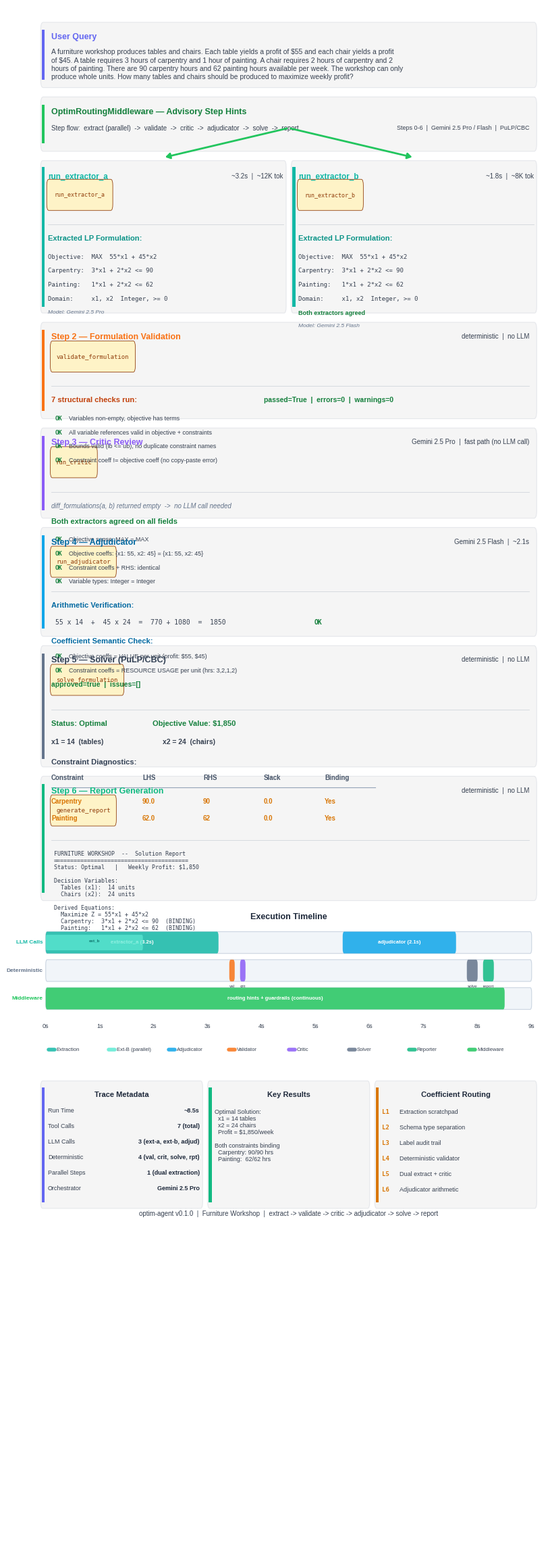

Write Python code to recreate this figure. (Note: this script raises an exception after producing the figure.)
"""
Visualize optim-agent pipeline trace:
extract_a || extract_b -> validate -> critic -> adjudicator -> solve -> report
for the Furniture Workshop problem (MAX profit, tables + chairs).

Style matches DISSOLVE trace15 (hand-crafted card layout).
"""

import matplotlib
matplotlib.use("Agg")
matplotlib.rcParams["font.family"] = "sans-serif"
matplotlib.rcParams["font.sans-serif"] = [
    "Liberation Sans", "Arial", "DejaVu Sans",
]
matplotlib.rcParams["text.parse_math"] = False
import matplotlib.pyplot as plt
from matplotlib.patches import FancyBboxPatch, Rectangle
import textwrap
import os


# ── Color palette ────────────────────────────────────────────────────
C_BG         = "#FFFFFF"
C_BOX_BG     = "#F5F5F5"
C_BOX_BORDER = "#E5E7EB"

C_USER       = "#6366F1"   # Indigo — user query / orchestrator
C_ROUTER     = "#22C55E"   # Green — routing middleware
C_EXTRACT    = "#14B8A6"   # Teal — dual extraction (step 1)
C_VALIDATE   = "#F97316"   # Orange — validation (step 2)
C_CRITIC     = "#8B5CF6"   # Violet — critic (step 3)
C_ADJUD      = "#0EA5E9"   # Sky — adjudicator (step 4)
C_SOLVER     = "#64748B"   # Slate — solver (step 5)
C_REPORT     = "#10B981"   # Emerald — report (step 6)
C_META       = "#D97706"   # Amber — coefficient routing / metadata

C_TITLE      = "#1E293B"
C_BODY       = "#374151"
C_TOOL_BG    = "#FEF3C7"
C_TOOL_TEXT  = "#92400E"
C_OK         = "#15803D"   # Dark green for pass/check marks


# ── Layout constants ─────────────────────────────────────────────────
FIG_W  = 7.5
FIG_H  = 23.0

LEFT     = 0.010
RIGHT    = 0.990
WIDTH    = RIGHT - LEFT
MID      = (LEFT + RIGHT) / 2
PAD      = 0.015
ACCENT_W = 0.006
PILL_H   = 0.016
GAP      = 0.006


# ── Helpers ──────────────────────────────────────────────────────────

def _box(ax, x, y_top, w, h, accent_color, radius=0.005):
    y_bot = y_top - h
    box = FancyBboxPatch(
        (x, y_bot), w, h,
        boxstyle=f"round,pad=0,rounding_size={radius}",
        facecolor=C_BOX_BG, edgecolor=C_BOX_BORDER, linewidth=0.8,
        transform=ax.transAxes, clip_on=False, zorder=2,
    )
    ax.add_patch(box)
    bar = Rectangle(
        (x + 0.002, y_bot + radius), ACCENT_W, h - 2 * radius,
        facecolor=accent_color, edgecolor="none",
        transform=ax.transAxes, clip_on=False, zorder=3,
    )
    ax.add_patch(bar)
    return y_bot


def _divider(ax, x1, x2, y, color="#D1D5DB", lw=0.6):
    ax.plot([x1, x2], [y, y], color=color, lw=lw,
            transform=ax.transAxes, zorder=3)


def _pill(ax, x, y_center, text, fg, bg, border, fs=6.5, mono=True):
    tw = len(text) * (0.0075 if mono else 0.0065) + 0.014
    pill = FancyBboxPatch(
        (x, y_center - 0.008), tw, 0.016,
        boxstyle="round,pad=0.002,rounding_size=0.004",
        facecolor=bg, edgecolor=border, linewidth=0.6,
        transform=ax.transAxes, clip_on=False, zorder=4,
    )
    ax.add_patch(pill)
    ax.text(
        x + tw / 2, y_center, text,
        ha="center", va="center", fontsize=fs, color=fg,
        fontfamily="monospace" if mono else "sans-serif",
        transform=ax.transAxes, zorder=5,
    )
    return tw


def _wrap(text, width=95):
    lines = text.split("\n")
    out = []
    for line in lines:
        out.extend(textwrap.wrap(line, width=width) if len(line) > width else [line])
    return "\n".join(out)


# ── Main figure ──────────────────────────────────────────────────────

def create_trace_figure():
    fig, ax = plt.subplots(1, 1, figsize=(FIG_W, FIG_H))
    ax.set_xlim(0, 1)
    ax.set_ylim(0, 1)
    ax.axis("off")
    ax.set_position([0, 0, 1, 1])
    fig.patch.set_facecolor(C_BG)

    y = 0.990
    cl = LEFT + ACCENT_W + PAD
    cr = RIGHT - PAD

    # ================================================================
    # 1. USER QUERY
    # ================================================================
    query = (
        "A furniture workshop produces tables and chairs. Each table yields "
        "a profit of $55 and each chair yields a profit of $45. A table "
        "requires 3 hours of carpentry and 1 hour of painting. A chair "
        "requires 2 hours of carpentry and 2 hours of painting. There are "
        "90 carpentry hours and 62 painting hours available per week. The "
        "workshop can only produce whole units. How many tables and chairs "
        "should be produced to maximize weekly profit?"
    )
    box_h = 0.042
    _box(ax, LEFT, y, WIDTH, box_h, C_USER)
    ax.text(cl, y - 0.007, "User Query",
            fontsize=9, fontweight="bold", color=C_USER,
            transform=ax.transAxes, va="top", zorder=5)
    ax.text(cl, y - 0.017, _wrap(query, 115),
            fontsize=7.5, color=C_BODY, transform=ax.transAxes,
            va="top", zorder=5, linespacing=1.3)
    y -= box_h + GAP

    # ================================================================
    # 2. PIPELINE ROUTING
    # ================================================================
    box_h = 0.035
    _box(ax, LEFT, y, WIDTH, box_h, C_ROUTER)
    ax.text(cl, y - 0.007, "OptimRoutingMiddleware — Advisory Step Hints",
            fontsize=9, fontweight="bold", color="#15803D",
            transform=ax.transAxes, va="top", zorder=5)
    route_text = (
        "Step flow:  extract (parallel)  ->  validate  ->  "
        "critic  ->  adjudicator  ->  solve  ->  report"
    )
    ax.text(cl, y - 0.018, route_text,
            fontsize=7, color=C_BODY, transform=ax.transAxes,
            va="top", zorder=5, linespacing=1.4)
    ax.text(cr, y - 0.018,
            "Steps 0-6  |  Gemini 2.5 Pro / Flash  |  PuLP/CBC",
            fontsize=6.5, color=C_BODY, ha="right",
            transform=ax.transAxes, va="top", zorder=5)
    y -= box_h + GAP

    # ================================================================
    # 3. STEP 1: DUAL EXTRACTION (parallel columns)
    # ================================================================
    col_gap_inner = 0.010
    col_w = (WIDTH - col_gap_inner) / 2
    c1_x = LEFT
    c2_x = LEFT + col_w + col_gap_inner
    par_top = y
    col_h = 0.098

    # Fork arrows
    arrow_kw = dict(arrowstyle="-|>,head_length=0.4,head_width=0.25",
                    color=C_ROUTER, lw=2.0,
                    connectionstyle="arc3,rad=0")
    ax.annotate("", xy=(c1_x + col_w / 2, par_top + 0.002),
                xytext=(MID, par_top + GAP * 3 + 0.003),
                arrowprops=arrow_kw, transform=ax.transAxes, zorder=6)
    ax.annotate("", xy=(c2_x + col_w / 2, par_top + 0.002),
                xytext=(MID, par_top + GAP * 3 + 0.003),
                arrowprops=arrow_kw, transform=ax.transAxes, zorder=6)

    # --- Column 1: Extractor A (Gemini Pro) ---
    _box(ax, c1_x, par_top, col_w, col_h, C_EXTRACT, radius=0.004)
    a_cl = c1_x + ACCENT_W + 0.008
    a_cr = c1_x + col_w - 0.006

    cy = par_top - 0.008
    ax.text(a_cl, cy, "run_extractor_a",
            fontsize=8.5, fontweight="bold", color=C_EXTRACT,
            transform=ax.transAxes, va="top", zorder=5)
    ax.text(a_cr, cy, "~3.2s  |  ~12K tok",
            fontsize=7, color=C_BODY, ha="right",
            transform=ax.transAxes, va="top", zorder=5)
    cy -= 0.014

    _pill(ax, a_cl, cy, "run_extractor_a", C_TOOL_TEXT, C_TOOL_BG, C_TOOL_TEXT, fs=6)
    cy -= PILL_H + 0.003
    _divider(ax, a_cl, a_cr, cy)
    cy -= 0.007

    ax.text(a_cl, cy, "Extracted LP Formulation:",
            fontsize=8, fontweight="bold", color="#0D9488",
            transform=ax.transAxes, va="top", zorder=5)
    cy -= 0.012

    formulation_lines = [
        "Objective:  MAX  55*x1 + 45*x2",
        "Carpentry:  3*x1 + 2*x2 <= 90",
        "Painting:   1*x1 + 2*x2 <= 62",
        "Domain:     x1, x2  Integer, >= 0",
    ]
    for line in formulation_lines:
        ax.text(a_cl, cy, line, fontsize=6.5, color=C_BODY,
                fontfamily="monospace",
                transform=ax.transAxes, va="top", zorder=5)
        cy -= 0.009

    ax.text(a_cl, cy, "Model: Gemini 2.5 Pro",
            fontsize=6, color="#64748B", style="italic",
            transform=ax.transAxes, va="top", zorder=5)

    # --- Column 2: Extractor B (Gemini Flash) ---
    _box(ax, c2_x, par_top, col_w, col_h, C_EXTRACT, radius=0.004)
    a_cl = c2_x + ACCENT_W + 0.008
    a_cr = c2_x + col_w - 0.006

    cy = par_top - 0.008
    ax.text(a_cl, cy, "run_extractor_b",
            fontsize=8.5, fontweight="bold", color=C_EXTRACT,
            transform=ax.transAxes, va="top", zorder=5)
    ax.text(a_cr, cy, "~1.8s  |  ~8K tok",
            fontsize=7, color=C_BODY, ha="right",
            transform=ax.transAxes, va="top", zorder=5)
    cy -= 0.014

    _pill(ax, a_cl, cy, "run_extractor_b", C_TOOL_TEXT, C_TOOL_BG, C_TOOL_TEXT, fs=6)
    cy -= PILL_H + 0.003
    _divider(ax, a_cl, a_cr, cy)
    cy -= 0.007

    ax.text(a_cl, cy, "Extracted LP Formulation:",
            fontsize=8, fontweight="bold", color="#0D9488",
            transform=ax.transAxes, va="top", zorder=5)
    cy -= 0.012

    for line in formulation_lines:
        ax.text(a_cl, cy, line, fontsize=6.5, color=C_BODY,
                fontfamily="monospace",
                transform=ax.transAxes, va="top", zorder=5)
        cy -= 0.009

    ax.text(a_cl, cy, "Both extractors agreed",
            fontsize=6.5, color=C_OK, fontweight="bold",
            transform=ax.transAxes, va="top", zorder=5)
    cy -= 0.009
    ax.text(a_cl, cy, "Model: Gemini 2.5 Flash",
            fontsize=6, color="#64748B", style="italic",
            transform=ax.transAxes, va="top", zorder=5)

    y = par_top - col_h - GAP

    # ================================================================
    # 4. STEP 2: VALIDATION
    # ================================================================
    box_h = 0.062
    _box(ax, LEFT, y, WIDTH, box_h, C_VALIDATE)
    ax.text(cl, y - 0.007, "Step 2 — Formulation Validation",
            fontsize=9, fontweight="bold", color=C_VALIDATE,
            transform=ax.transAxes, va="top", zorder=5)
    ax.text(cr, y - 0.007, "deterministic  |  no LLM",
            fontsize=7, color=C_BODY, ha="right",
            transform=ax.transAxes, va="top", zorder=5)

    cy = y - 0.022
    _pill(ax, cl, cy, "validate_formulation", C_TOOL_TEXT, C_TOOL_BG, C_TOOL_TEXT, fs=6.5)
    cy -= PILL_H + 0.003
    _divider(ax, cl, cr, cy)
    cy -= 0.007

    ax.text(cl, cy, "7 structural checks run:",
            fontsize=8, fontweight="bold", color="#C2410C",
            transform=ax.transAxes, va="top", zorder=5)
    ax.text(cl + 0.42, cy, "passed=True  |  errors=0  |  warnings=0",
            fontsize=7.5, color=C_OK, fontweight="bold",
            transform=ax.transAxes, va="top", zorder=5)
    cy -= 0.012

    checks = [
        ("Variables non-empty, objective has terms", C_OK),
        ("All variable references valid in objective + constraints", C_OK),
        ("Bounds valid (lb <= ub), no duplicate constraint names", C_OK),
        ("Constraint coeff != objective coeff (no copy-paste error)", C_OK),
    ]
    for text, color in checks:
        ax.text(cl + 0.008, cy, "OK", fontsize=6.5, color=color,
                fontweight="bold", fontfamily="monospace",
                transform=ax.transAxes, va="top", zorder=5)
        ax.text(cl + 0.035, cy, text, fontsize=6.5, color=C_BODY,
                transform=ax.transAxes, va="top", zorder=5)
        cy -= 0.009

    y -= box_h + GAP

    # ================================================================
    # 5. STEP 3: CRITIC
    # ================================================================
    box_h = 0.058
    _box(ax, LEFT, y, WIDTH, box_h, C_CRITIC)
    ax.text(cl, y - 0.007, "Step 3 — Critic Review",
            fontsize=9, fontweight="bold", color=C_CRITIC,
            transform=ax.transAxes, va="top", zorder=5)
    ax.text(cr, y - 0.007, "Gemini 2.5 Pro  |  fast path (no LLM call)",
            fontsize=7, color=C_BODY, ha="right",
            transform=ax.transAxes, va="top", zorder=5)

    cy = y - 0.022
    _pill(ax, cl, cy, "run_critic", C_TOOL_TEXT, C_TOOL_BG, C_TOOL_TEXT, fs=6.5)
    cy -= PILL_H + 0.003
    _divider(ax, cl, cr, cy)
    cy -= 0.007

    ax.text(cl, cy, "diff_formulations(a, b) returned empty  ->  no LLM call needed",
            fontsize=7, color="#64748B", style="italic",
            transform=ax.transAxes, va="top", zorder=5)
    cy -= 0.010
    ax.text(cl, cy, "Both extractors agreed on all fields",
            fontsize=8, color=C_OK, fontweight="bold",
            transform=ax.transAxes, va="top", zorder=5)
    cy -= 0.012

    diff_checks = [
        "Objective sense: MAX = MAX",
        "Objective coeffs: {x1: 55, x2: 45} = {x1: 55, x2: 45}",
        "Constraint coeffs + RHS: identical",
        "Variable types: Integer = Integer",
    ]
    for i, text in enumerate(diff_checks):
        ax.text(cl + 0.008, cy, "OK", fontsize=6.5, color=C_OK,
                fontweight="bold", fontfamily="monospace",
                transform=ax.transAxes, va="top", zorder=5)
        ax.text(cl + 0.035, cy, text, fontsize=6.5, color=C_BODY,
                transform=ax.transAxes, va="top", zorder=5)
        cy -= 0.009

    y -= box_h + GAP

    # ================================================================
    # 6. STEP 4: ADJUDICATOR
    # ================================================================
    box_h = 0.070
    _box(ax, LEFT, y, WIDTH, box_h, C_ADJUD)
    ax.text(cl, y - 0.007, "Step 4 — Adjudicator",
            fontsize=9, fontweight="bold", color="#0369A1",
            transform=ax.transAxes, va="top", zorder=5)
    ax.text(cr, y - 0.007, "Gemini 2.5 Flash  |  ~2.1s",
            fontsize=7, color=C_BODY, ha="right",
            transform=ax.transAxes, va="top", zorder=5)

    cy = y - 0.022
    _pill(ax, cl, cy, "run_adjudicator", C_TOOL_TEXT, C_TOOL_BG, C_TOOL_TEXT, fs=6.5)
    cy -= PILL_H + 0.003
    _divider(ax, cl, cr, cy)
    cy -= 0.007

    ax.text(cl, cy, "Arithmetic Verification:",
            fontsize=8, fontweight="bold", color="#0369A1",
            transform=ax.transAxes, va="top", zorder=5)
    cy -= 0.011
    ax.text(cl + 0.008, cy, "55 x 14  +  45 x 24  =  770 + 1080  =  1850",
            fontsize=7, color=C_BODY, fontfamily="monospace",
            transform=ax.transAxes, va="top", zorder=5)
    ax.text(cl + 0.52, cy, "OK", fontsize=7, color=C_OK,
            fontweight="bold", fontfamily="monospace",
            transform=ax.transAxes, va="top", zorder=5)
    cy -= 0.012

    ax.text(cl, cy, "Coefficient Semantic Check:",
            fontsize=8, fontweight="bold", color="#0369A1",
            transform=ax.transAxes, va="top", zorder=5)
    cy -= 0.010
    sem_checks = [
        ("Objective coeffs = VALUE per unit (profit: $55, $45)", C_OK),
        ("Constraint coeffs = RESOURCE USAGE per unit (hrs: 3,2,1,2)", C_OK),
    ]
    for text, color in sem_checks:
        ax.text(cl + 0.008, cy, "OK", fontsize=6.5, color=color,
                fontweight="bold", fontfamily="monospace",
                transform=ax.transAxes, va="top", zorder=5)
        ax.text(cl + 0.035, cy, text, fontsize=6.5, color=C_BODY,
                transform=ax.transAxes, va="top", zorder=5)
        cy -= 0.009

    ax.text(cl, cy, "approved=true  |  issues=[]",
            fontsize=7.5, color=C_OK, fontweight="bold",
            transform=ax.transAxes, va="top", zorder=5)

    y -= box_h + GAP

    # ================================================================
    # 7. STEP 5: SOLVER
    # ================================================================
    box_h = 0.078
    _box(ax, LEFT, y, WIDTH, box_h, C_SOLVER)
    ax.text(cl, y - 0.007, "Step 5 — Solver (PuLP/CBC)",
            fontsize=9, fontweight="bold", color="#334155",
            transform=ax.transAxes, va="top", zorder=5)
    ax.text(cr, y - 0.007, "deterministic  |  no LLM",
            fontsize=7, color=C_BODY, ha="right",
            transform=ax.transAxes, va="top", zorder=5)

    cy = y - 0.022
    _pill(ax, cl, cy, "solve_formulation", C_TOOL_TEXT, C_TOOL_BG, C_TOOL_TEXT, fs=6.5)
    cy -= PILL_H + 0.003
    _divider(ax, cl, cr, cy)
    cy -= 0.007

    ax.text(cl, cy, "Status: Optimal",
            fontsize=8, fontweight="bold", color=C_OK,
            transform=ax.transAxes, va="top", zorder=5)
    ax.text(cl + 0.20, cy, "Objective Value: $1,850",
            fontsize=8, fontweight="bold", color=C_OK,
            transform=ax.transAxes, va="top", zorder=5)
    cy -= 0.012

    ax.text(cl, cy, "x1 = 14  (tables)",
            fontsize=7.5, color=C_BODY, fontweight="bold",
            transform=ax.transAxes, va="top", zorder=5)
    ax.text(cl + 0.22, cy, "x2 = 24  (chairs)",
            fontsize=7.5, color=C_BODY, fontweight="bold",
            transform=ax.transAxes, va="top", zorder=5)
    cy -= 0.013

    # Constraint diagnostics table
    ax.text(cl, cy, "Constraint Diagnostics:",
            fontsize=8, fontweight="bold", color="#334155",
            transform=ax.transAxes, va="top", zorder=5)
    cy -= 0.010

    tab_cols = [cl, cl + 0.18, cl + 0.30, cl + 0.42, cl + 0.54]
    headers = ["Constraint", "LHS", "RHS", "Slack", "Binding"]
    for cx, hdr in zip(tab_cols, headers):
        ax.text(cx, cy, hdr, fontsize=7, fontweight="bold",
                color="#475569", transform=ax.transAxes, va="top", zorder=5)
    _divider(ax, cl, cl + 0.64, cy - 0.008, color="#94A3B8", lw=0.8)

    diag_rows = [
        ("Carpentry", "90.0", "90", "0.0", "Yes"),
        ("Painting",  "62.0", "62", "0.0", "Yes"),
    ]
    for i, (name, lhs, rhs, slack, binding) in enumerate(diag_rows):
        ry = cy - 0.015 - i * 0.011
        vals = [name, lhs, rhs, slack, binding]
        for cx, val in zip(tab_cols, vals):
            ax.text(cx, ry, val, fontsize=7,
                    color=C_META if binding == "Yes" else C_BODY,
                    fontweight="bold" if binding == "Yes" else "normal",
                    transform=ax.transAxes, va="top", zorder=5)

    y -= box_h + GAP

    # ================================================================
    # 8. STEP 6: REPORT GENERATION
    # ================================================================
    box_h = 0.080
    _box(ax, LEFT, y, WIDTH, box_h, C_REPORT)
    ax.text(cl, y - 0.007, "Step 6 — Report Generation",
            fontsize=9, fontweight="bold", color=C_REPORT,
            transform=ax.transAxes, va="top", zorder=5)
    ax.text(cr, y - 0.007, "deterministic  |  no LLM",
            fontsize=7, color=C_BODY, ha="right",
            transform=ax.transAxes, va="top", zorder=5)

    cy = y - 0.022
    _pill(ax, cl, cy, "generate_report", C_TOOL_TEXT, C_TOOL_BG, C_TOOL_TEXT, fs=6.5)
    cy -= PILL_H + 0.003
    _divider(ax, cl, cr, cy)
    cy -= 0.007

    report_text = (
        "FURNITURE WORKSHOP  --  Solution Report\n"
        "========================================\n"
        "Status: Optimal   |   Weekly Profit: $1,850\n"
        "\n"
        "Decision Variables:\n"
        "  Tables (x1):  14 units\n"
        "  Chairs (x2):  24 units\n"
        "\n"
        "Derived Equations:\n"
        "  Maximize Z = 55*x1 + 45*x2\n"
        "  Carpentry:  3*x1 + 2*x2 <= 90  (BINDING)\n"
        "  Painting:   1*x1 + 2*x2 <= 62  (BINDING)"
    )
    ax.text(cl + 0.005, cy, report_text,
            fontsize=6, color=C_BODY, fontfamily="monospace",
            transform=ax.transAxes, va="top", zorder=5,
            linespacing=1.15)

    y -= box_h + GAP * 2

    # ================================================================
    # 9. EXECUTION TIMELINE (Gantt chart)
    # ================================================================
    ax.text(MID, y, "Execution Timeline",
            ha="center", fontsize=9, fontweight="bold", color=C_TITLE,
            transform=ax.transAxes)
    y -= 0.004

    bar_left = LEFT + 0.01
    bar_w = WIDTH - 0.02
    bar_h = 0.014
    total_s = 9.0

    def _bar_seg(ax, y_bar, t_start, t_dur, color, label):
        x0 = bar_left + (t_start / total_s) * bar_w
        w = (t_dur / total_s) * bar_w
        ax.add_patch(FancyBboxPatch(
            (x0, y_bar), w, bar_h,
            boxstyle="round,pad=0,rounding_size=0.003",
            facecolor=color, edgecolor="none", alpha=0.85,
            transform=ax.transAxes, zorder=3,
        ))
        if label and w > 0.03:
            ax.text(x0 + w / 2, y_bar + bar_h / 2, label,
                    ha="center", va="center", fontsize=5.5, color="white",
                    fontweight="bold", transform=ax.transAxes, zorder=4)

    bg_kw = dict(boxstyle="round,pad=0,rounding_size=0.003",
                 facecolor="#F1F5F9", edgecolor="#CBD5E1", linewidth=0.8)

    row_labels = ["LLM Calls", "Deterministic", "Middleware"]
    row_colors_bar = [C_EXTRACT, C_SOLVER, C_ROUTER]
    rows_y = []

    for i in range(3):
        by = y - (i + 1) * (bar_h + 0.004)
        rows_y.append(by)
        ax.add_patch(FancyBboxPatch((bar_left, by), bar_w, bar_h,
                                    transform=ax.transAxes, zorder=2, **bg_kw))
        ax.text(bar_left - 0.005, by + bar_h / 2, row_labels[i],
                ha="right", va="center", fontsize=6, color=row_colors_bar[i],
                fontweight="bold", transform=ax.transAxes)

    # LLM row: extractor_a (0-3.2s), extractor_b (0-1.8s overlay), adjudicator (5.5-7.6s)
    _bar_seg(ax, rows_y[0], 0.0, 3.2, C_EXTRACT, "extractor_a (3.2s)")
    # Draw extractor_b as overlapping lighter bar
    x0_b = bar_left + (0.0 / total_s) * bar_w
    w_b = (1.8 / total_s) * bar_w
    ax.add_patch(FancyBboxPatch(
        (x0_b, rows_y[0] + 0.002), w_b, bar_h - 0.004,
        boxstyle="round,pad=0,rounding_size=0.002",
        facecolor="#5EEAD4", edgecolor="none", alpha=0.7,
        transform=ax.transAxes, zorder=4,
    ))
    ax.text(x0_b + w_b / 2, rows_y[0] + bar_h / 2 + 0.001, "ext_b",
            ha="center", va="center", fontsize=4.5, color="#0F766E",
            fontweight="bold", transform=ax.transAxes, zorder=5)
    _bar_seg(ax, rows_y[0], 5.5, 2.1, C_ADJUD, "adjudicator (2.1s)")

    # Deterministic row: validator (3.4-3.5s), critic (3.6-3.7s), solver (7.8-8.0s), reporter (8.1-8.3s)
    _bar_seg(ax, rows_y[1], 3.4, 0.1, C_VALIDATE, "")
    _bar_seg(ax, rows_y[1], 3.6, 0.1, C_CRITIC, "")
    _bar_seg(ax, rows_y[1], 7.8, 0.2, C_SOLVER, "")
    _bar_seg(ax, rows_y[1], 8.1, 0.2, C_REPORT, "")
    # Labels below since bars are thin
    for t_mid, lbl in [(3.45, "val"), (3.65, "crit"), (7.9, "solve"), (8.2, "report")]:
        tx = bar_left + (t_mid / total_s) * bar_w
        ax.text(tx, rows_y[1] - 0.004, lbl,
                ha="center", fontsize=4.5, color=C_BODY,
                transform=ax.transAxes, zorder=5)

    # Middleware row: routing hints (0-8.5s) + guardrails (0-8.5s)
    _bar_seg(ax, rows_y[2], 0.0, 8.5, C_ROUTER, "routing hints + guardrails (continuous)")

    # Time axis
    ty = rows_y[2] - 0.012
    for t in [0, 1, 2, 3, 4, 5, 6, 7, 8, 9]:
        tx = bar_left + (t / total_s) * bar_w
        ax.text(tx, ty, f"{t}s",
                ha="center", fontsize=6.5, color=C_BODY,
                transform=ax.transAxes)

    # Legend
    ly = ty - 0.014
    items = [
        (C_EXTRACT, "Extraction"), ("#5EEAD4", "Ext-B (parallel)"),
        (C_ADJUD, "Adjudicator"), (C_VALIDATE, "Validator"),
        (C_CRITIC, "Critic"), (C_SOLVER, "Solver"),
        (C_REPORT, "Reporter"), (C_ROUTER, "Middleware"),
    ]
    lx = bar_left + 0.005
    sp = (bar_w - 0.01) / len(items)
    for color, label in items:
        ax.plot([lx, lx + 0.012], [ly, ly], color=color, lw=4.0,
                transform=ax.transAxes, solid_capstyle="round",
                zorder=3, alpha=0.85)
        ax.text(lx + 0.016, ly, label, fontsize=5.5, color=C_BODY,
                va="center", transform=ax.transAxes)
        lx += sp

    y = ly - 0.020

    # ================================================================
    # 10. BOTTOM PANELS (three columns)
    # ================================================================
    panel_h = 0.082
    panel_gap = 0.010
    pw = (WIDTH - 2 * panel_gap) / 3
    p1x = LEFT
    p2x = LEFT + pw + panel_gap
    p3x = LEFT + 2 * (pw + panel_gap)
    pcl = ACCENT_W + 0.008

    # --- Panel 1: Trace Metadata ---
    _box(ax, p1x, y, pw, panel_h, C_USER, radius=0.004)
    ax.text(p1x + pw / 2, y - 0.007, "Trace Metadata",
            ha="center", va="top", fontsize=8, fontweight="bold",
            color=C_TITLE, transform=ax.transAxes)
    metrics = [
        ("Run Time",       "~8.5s"),
        ("Tool Calls",     "7 (total)"),
        ("LLM Calls",      "3 (ext-a, ext-b, adjud)"),
        ("Deterministic",  "4 (val, crit, solve, rpt)"),
        ("Parallel Steps", "1 (dual extraction)"),
        ("Orchestrator",   "Gemini 2.5 Pro"),
    ]
    my = y - 0.019
    for label, value in metrics:
        ax.text(p1x + pcl, my, label, fontsize=6.5, color=C_BODY,
                transform=ax.transAxes, va="center", zorder=5)
        ax.text(p1x + pw - 0.006, my, value, fontsize=6.5,
                fontweight="bold", color=C_TITLE, ha="right",
                transform=ax.transAxes, va="center", zorder=5)
        my -= 0.010

    # --- Panel 2: Key Results ---
    _box(ax, p2x, y, pw, panel_h, C_REPORT, radius=0.004)
    ax.text(p2x + pw / 2, y - 0.007, "Key Results",
            ha="center", va="top", fontsize=8, fontweight="bold",
            color=C_TITLE, transform=ax.transAxes)
    results_text = (
        "Optimal Solution:\n"
        "  x1 = 14 tables\n"
        "  x2 = 24 chairs\n"
        "  Profit = $1,850/week\n"
        "\n"
        "Both constraints binding\n"
        "  Carpentry: 90/90 hrs\n"
        "  Painting:  62/62 hrs"
    )
    ax.text(p2x + pcl, y - 0.018, results_text,
            fontsize=6.5, color=C_BODY, transform=ax.transAxes,
            va="top", zorder=5, linespacing=1.15)

    # --- Panel 3: Coefficient Routing ---
    _box(ax, p3x, y, pw, panel_h, C_META, radius=0.004)
    ax.text(p3x + pw / 2, y - 0.007, "Coefficient Routing",
            ha="center", va="top", fontsize=8, fontweight="bold",
            color=C_TITLE, transform=ax.transAxes)
    layers = [
        ("L1", "Extraction scratchpad"),
        ("L2", "Schema type separation"),
        ("L3", "Label audit trail"),
        ("L4", "Deterministic validator"),
        ("L5", "Dual extract + critic"),
        ("L6", "Adjudicator arithmetic"),
    ]
    my = y - 0.020
    for tag, desc in layers:
        ax.text(p3x + pcl, my, tag, fontsize=6.5, color=C_META,
                fontweight="bold", fontfamily="monospace",
                transform=ax.transAxes, va="center", zorder=5)
        ax.text(p3x + pcl + 0.035, my, desc, fontsize=6.5, color=C_BODY,
                transform=ax.transAxes, va="center", zorder=5)
        my -= 0.010

    y -= panel_h + 0.005

    # ── Footer ──
    ax.text(MID, y,
            "optim-agent v0.1.0  |  Furniture Workshop  |  "
            "extract -> validate -> critic -> adjudicator -> solve -> report",
            ha="center", fontsize=7, color=C_BODY,
            transform=ax.transAxes)

    # ── Save ──
    out_dir = os.path.dirname(os.path.abspath(__file__))
    out_path = os.path.join(out_dir, "visualize_optim_trace.png")
    fig.savefig(out_path, dpi=300, facecolor=C_BG,
                bbox_inches="tight", pad_inches=0.08)
    print(f"Saved to {out_path}")
    plt.close()


if __name__ == "__main__":
    create_trace_figure()
